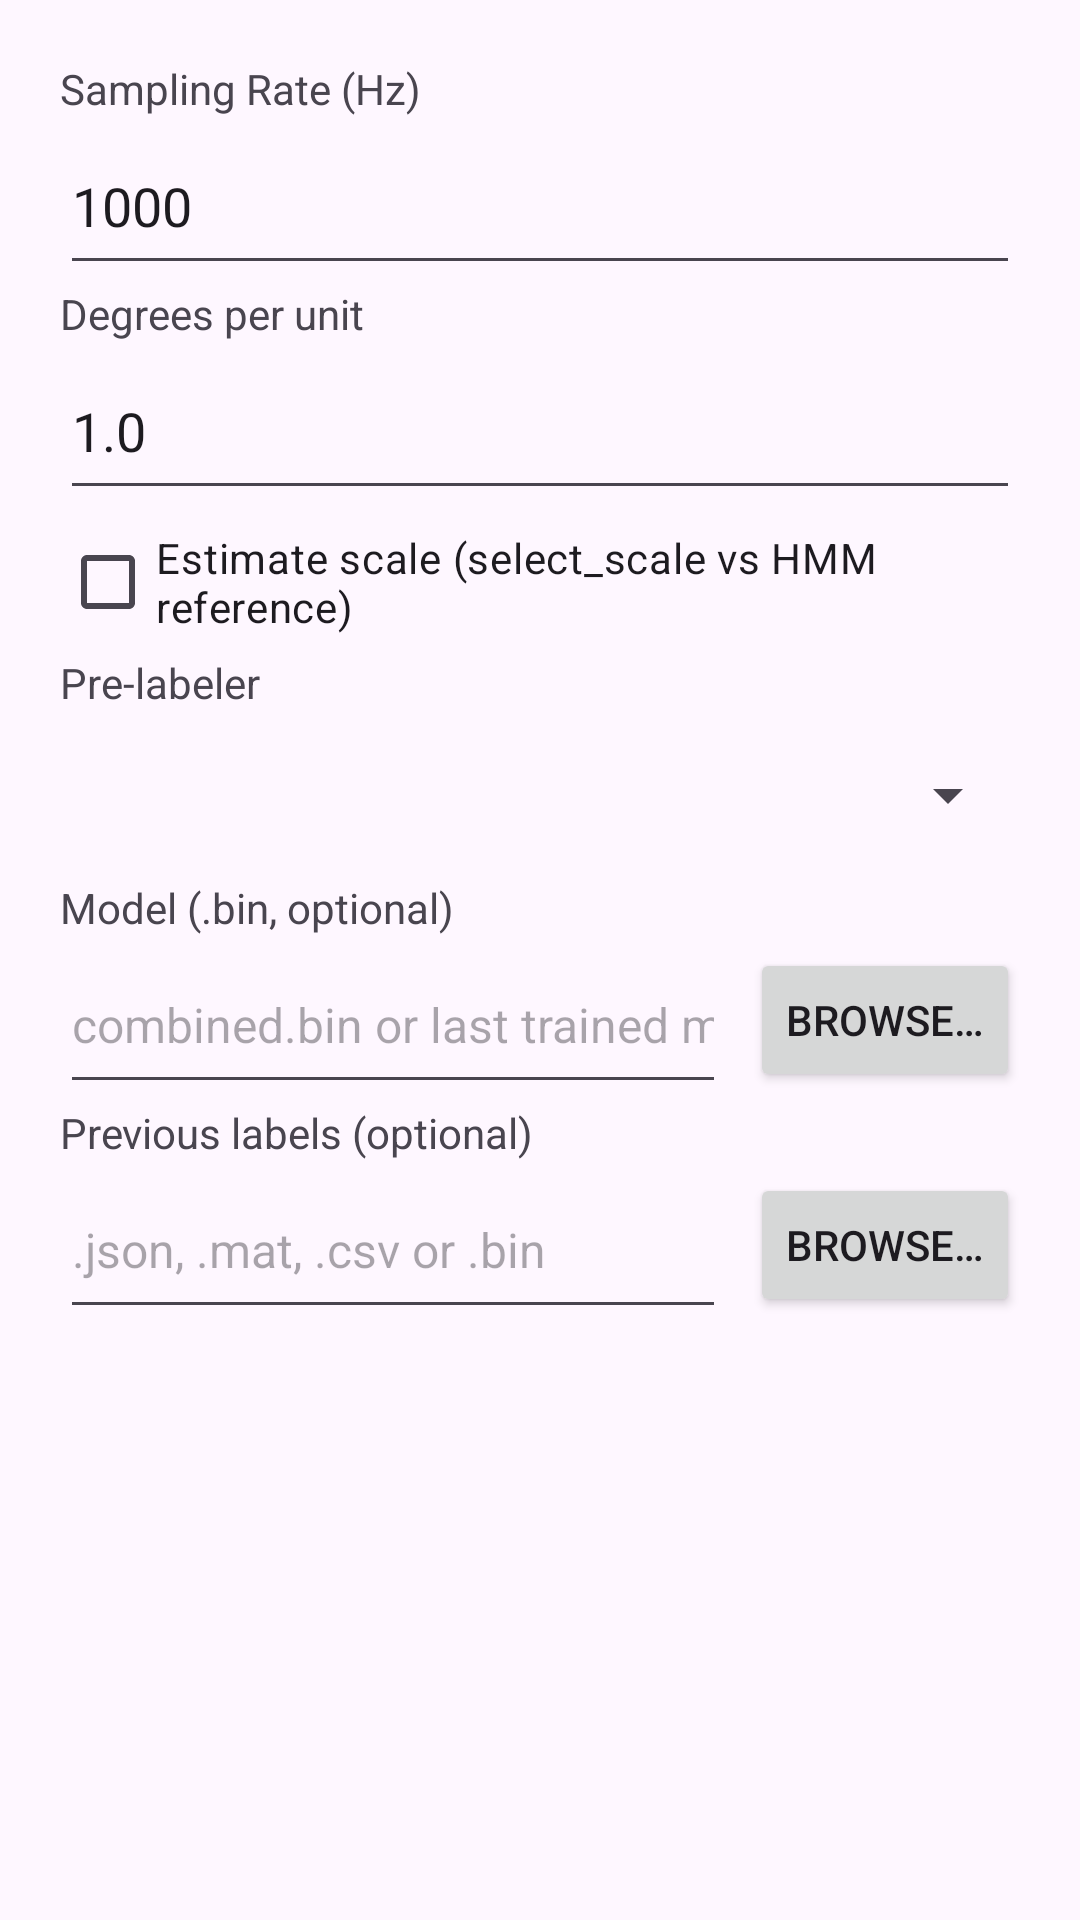

This screen was rendered from an Android layout file. Write that file and the resources it references.
<!-- AndroidManifest.xml: application theme Theme.UneyeOffline -->
<!-- res/layout/dialog_load.xml -->
<?xml version="1.0" encoding="utf-8"?>
<LinearLayout xmlns:android="http://schemas.android.com/apk/res/android"
    android:layout_width="match_parent"
    android:layout_height="wrap_content"
    android:orientation="vertical"
    android:padding="20dp">

    <TextView
        android:layout_width="match_parent"
        android:layout_height="wrap_content"
        android:text="@string/rate_hz" />

    <EditText
        android:id="@+id/rateEdit"
        android:layout_width="match_parent"
        android:layout_height="56dp"
        android:inputType="numberDecimal"
        android:text="1000"
        android:textSize="18sp" />

    <TextView
        android:layout_width="match_parent"
        android:layout_height="wrap_content"
        android:text="@string/deg_per_unit" />

    <EditText
        android:id="@+id/unitEdit"
        android:layout_width="match_parent"
        android:layout_height="56dp"
        android:inputType="numberDecimal"
        android:text="1.0"
        android:textSize="18sp" />

    <CheckBox
        android:id="@+id/estimateBox"
        android:layout_width="match_parent"
        android:layout_height="wrap_content"
        android:text="@string/estimate_scale" />

    <TextView
        android:layout_width="match_parent"
        android:layout_height="wrap_content"
        android:text="@string/prelabeler" />

    <Spinner
        android:id="@+id/preSpinner"
        android:layout_width="match_parent"
        android:layout_height="56dp" />

    <TextView
        android:layout_width="match_parent"
        android:layout_height="wrap_content"
        android:text="@string/model_path" />

    <LinearLayout
        android:layout_width="match_parent"
        android:layout_height="wrap_content"
        android:gravity="center_vertical"
        android:orientation="horizontal">

        <EditText
            android:id="@+id/modelEdit"
            android:layout_width="0dp"
            android:layout_height="56dp"
            android:layout_weight="1"
            android:hint="@string/model_path_hint"
            android:inputType="text"
            android:textSize="16sp" />

        <Button
            android:id="@+id/browseModelBtn"
            android:layout_width="wrap_content"
            android:layout_height="wrap_content"
            android:layout_marginStart="8dp"
            android:text="@string/browse" />
    </LinearLayout>

    <TextView
        android:layout_width="match_parent"
        android:layout_height="wrap_content"
        android:text="@string/labels_path" />

    <LinearLayout
        android:layout_width="match_parent"
        android:layout_height="wrap_content"
        android:gravity="center_vertical"
        android:orientation="horizontal">

        <EditText
            android:id="@+id/labelsEdit"
            android:layout_width="0dp"
            android:layout_height="56dp"
            android:layout_weight="1"
            android:hint="@string/labels_path_hint"
            android:inputType="text"
            android:textSize="16sp" />

        <Button
            android:id="@+id/browseLabelsBtn"
            android:layout_width="wrap_content"
            android:layout_height="wrap_content"
            android:layout_marginStart="8dp"
            android:text="@string/browse" />
    </LinearLayout>

</LinearLayout>
<!-- resources referenced by this layout -->
<resources>
  <string name="browse">Browse…</string>
  <string name="deg_per_unit">Degrees per unit</string>
  <string name="estimate_scale">Estimate scale (select_scale vs HMM reference)</string>
  <string name="labels_path">Previous labels (optional)</string>
  <string name="labels_path_hint">.json, .mat, .csv or .bin</string>
  <string name="model_path">Model (.bin, optional)</string>
  <string name="model_path_hint">combined.bin or last trained model</string>
  <string name="prelabeler">Pre-labeler</string>
  <string name="rate_hz">Sampling Rate (Hz)</string>
  <style name="Theme.UneyeOffline" parent="Theme.Material3.DayNight.NoActionBar">
          <item name="colorPrimary">#1565C0</item>
          <item name="colorSecondary">#C62828</item>
      </style>
</resources>
